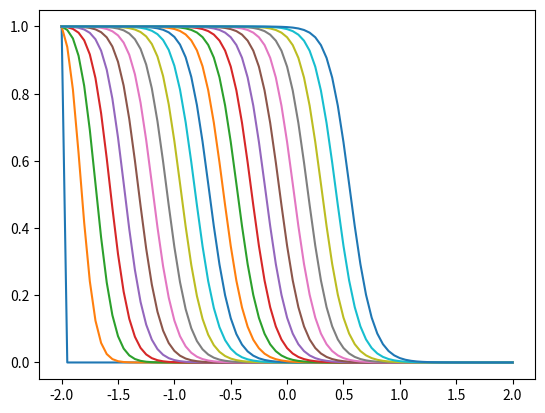

Write the Python code that produced this figure.
import numpy as np
import matplotlib.pyplot as plt

def l_operator(f, u, dx, nu):
# NB u is defined at integral index
# f[i-1/2] = (f[i-1] + f[i]) / 2
# f[i+1/2] = (f[i] + f[i+1]) / 2
# f[i+1/2] - f[i-1/2] = (f[i+1] - f[i-1]) / 2
    l = np.zeros_like(u)
    l[1:-1] = -0.5 * (f[2:] - f[0:-2]) / dx \
        + nu / dx**2 * (u[2:] - 2 * u[1:-1] + u[0:-2])
    return l


def step(u, dx, dt, nu):
    f = 0.5 * u**2
    u1 = u + dt * l_operator(f, u, dx, nu)
    return 0.5 * (u + u1 + dt * l_operator(f, u1, dx, nu))


if __name__ == "__main__":
    n = 81
    nu = 0.05
    dt = 0.0125
    tmax = 5.0
    tsave = 0.25
    dx = 0.05
    xmax = dx * ((n-1) / 2)
    x = np.linspace(-xmax, xmax, n)
    
    u = np.zeros(n)
    u[0] = 1.0
    nt = int(tmax / dt) + 1

    print("n={} nu={} dt={:7.3e} tmax={} tsave={} nt={}".format(n, nu, dt, tmax, tsave, nt))
    
    np.savetxt("x.txt".format(0), x)
    np.savetxt("u{:05d}.txt".format(0), u)
    fig, ax = plt.subplots()
    for k in range(nt):
        print("step {:05d}".format(k))
        if k * dt % tsave == 0:
                np.savetxt("u{:05d}.txt".format(k), u)
                ax.plot(x, u)
        u = step(u, dx, dt, nu)
    fig.savefig("u.png")
